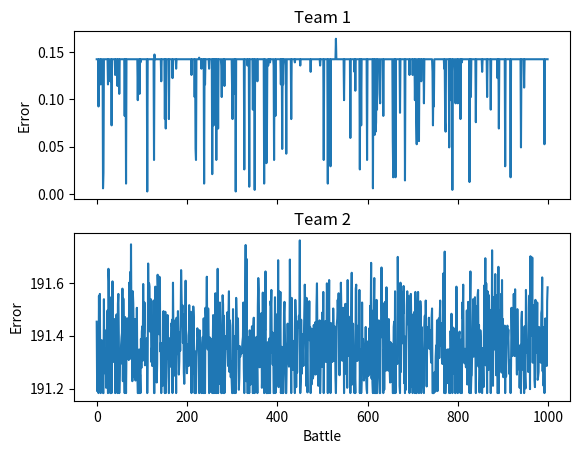

Reproduce this figure in Python.
import random
import math
import matplotlib.pyplot as plt
import numpy as np
import time
import pprint as pprint
from scipy.stats import norm

# Setting to True will cause the simulator to
# throw out a lot of additional text. Not all
# of it helpful.
DEBUG = False


# Each sublist represents a unit type's stats
# The values are (by index):
# - 0: Damage Value
# - 1: Accuracy Value (To-Hit)
# - 2: Evasion (dodge)
# - 3: Armor (damage reduction)
# - 4: Health
unit_templates = [
    [20, 10, 10, 10, 10],
    [10, 20, 10, 10, 10],
    [10, 10, 20, 10, 10],
    [10, 10, 10, 20, 10],
    [10, 10, 10, 10, 20],
    [30, 20, 5, 10, 10],
    [10, 30, 20, 5, 10],
    [10, 10, 30, 20, 5],
    [5, 10, 10, 30, 20],
    [20, 5, 10, 10, 30],
    [40, 5, 10, 20, 30],
    [30, 40, 5, 10, 20],
    [20, 30, 40, 5, 10],
    [10, 20, 30, 40, 5],
    [5, 10, 20, 30, 40],
]

# Index constants for the above unit_templates
DAMAGE = 0
ACCURACY = 1
EVASION = 2
ARMOR = 3
HEALTH = 4


# Print function controlled by the DEBUG constants
def output(msg):
    if DEBUG:
        print(msg)


# Basic unit of the game
class Actor:
    def __init__(self, ID, data, team_name, spot):
        self.ID = ID  # Which unit_templates
        self.data = data  # Unit stats (list)
        self.team_name = team_name  # name of the team
        self.spot = spot  # spot in the team

        # for i in range(len(self.data)):
        #     var = self.data[i]//5
        #     adjustment = random.randint(-var, var)
        #     self.data[i] += adjustment

    def make_accuracy(self):
        return (
            random.randint(0, self.get_accuracy())
            + random.randint(0, self.get_accuracy())
            + random.randint(0, self.get_evasion())
        ) // 3

    def make_evasion(self):
        return (
            random.randint(0, self.get_evasion())
            + random.randint(0, self.get_evasion())
            + random.randint(0, self.get_accuracy())
        ) // 3

    def make_damage(self):
        total_dmg = 0
        cur_dmg = random.randint(0, self.get_damage())
        total_dmg += cur_dmg
        while cur_dmg == self.get_damage():
            cur_dmg = random.randint(0, self.get_damage())
            if cur_dmg == 0:
                total_dmg = 0
            else:
                total_dmg += cur_dmg
        return total_dmg

    def make_armor(self):
        total_arm = 0
        cur_arm = random.randint(0, self.get_armor())
        total_arm += cur_arm
        while total_arm == self.get_armor():
            cur_arm = random.randint(0, self.get_armor())
            total_arm += cur_arm
        return total_arm

    def make_defense(self, dmg):
        dmg -= self.make_armor()
        if dmg > 0:
            self.data[HEALTH] -= dmg
            if self.get_health() <= 0:
                self.data[HEALTH] = 0
            return dmg
        return 0

    def get_ID(self):
        return self.ID

    def get_health(self):
        return self.data[HEALTH]

    def get_damage(self):
        return self.data[DAMAGE]

    def get_accuracy(self):
        return self.data[ACCURACY]

    def get_evasion(self):
        return self.data[EVASION]

    def get_armor(self):
        return self.data[ARMOR]

    def get_team_name(self):
        return self.team_name

    def get_spot(self):
        return self.spot

    def is_alive(self):
        return self.get_health() > 0


# Generates a randomized team using the
# various tier composition values.
# Each tier corresponds to five unit_templates
# the keys list can be used to specify types
# exactly.
def gen_rand_team(team_name, tier0=0, tier1=0, tier2=0, keys={}):
    team = []
    for key, amt in keys.items():
        for i in range(amt):
            stats = unit_templates[key][:]
            actor = Actor(key, stats, team_name, i)
            team.append(actor)
    for i in range(tier0):
        key = random.randrange(0, 5)
        stats = unit_templates[key][:]
        actor = Actor(key, stats, team_name, i)
        team.append(actor)
    for i in range(tier1):
        key = random.randrange(0, 5) + 5
        stats = unit_templates[key][:]
        actor = Actor(key, stats, team_name, i)
        team.append(actor)
    for i in range(tier2):
        key = random.randrange(0, 5) + 10
        stats = unit_templates[key][:]
        actor = Actor(key, stats, team_name, i)
        team.append(actor)
    return team


def total_health_of_team(team):
    health = 0
    for actor in team:
        health += actor.get_health()
    return health


def print_team_composition(team_name, team):
    output(f"Team {team_name}")
    types = {}
    for actor in team:
        if actor.get_ID() not in types:
            types[actor.get_ID()] = 1
        else:
            types[actor.get_ID()] += 1
    for i, amt in types.items():
        output(f"Type {i}: {amt}")
    output("")


# Runs a combat round between two units.
# Each unit has a chance to attack and defend
# unless the first disables the second before
# it has a chance to go.
def combat(first, second):

    att1 = first.make_accuracy()
    def2 = second.make_evasion()
    if att1 > def2:
        dmg1 = first.make_damage()
        dmg1 = second.make_defense(dmg1)
        output(
            f"{first.get_team_name()}:{first.get_spot()} damaged {second.get_team_name()}:{second.get_spot()} for {dmg1}."
        )

    if second.is_alive():
        att2 = second.make_accuracy()
        def1 = first.make_evasion()
        if att2 > def1:
            dmg2 = second.make_damage()
            dmg2 = first.make_defense(dmg2)
            output(
                f"{second.get_team_name()}:{second.get_spot()} damaged {first.get_team_name()}:{first.get_spot()} for {dmg2}."
            )


# Runs an entire battle between two teams
# Battle ends when one team loses all its
# units.
def battle(teamA, teamB):

    round = 1
    while len(teamA) > 0 and len(teamB) > 0:
        output(f"ROUND {round}")
        output(f"Team 1: {len(teamA)} - Team 2: {len(teamB)}")
        aI = random.randrange(len(teamA))
        bI = random.randrange(len(teamB))
        actorA = teamA[aI]
        actorB = teamB[bI]

        if random.random() < 0.5:
            combat(actorA, actorB)
        else:
            combat(actorB, actorA)

        if not actorA.is_alive():
            output(f"Team 1 - Actor {actorA.get_spot()} died.")
            teamA.pop(aI)
        if not actorB.is_alive():
            output(f"Team 2 - Actor {actorB.get_spot()} died.")
            teamB.pop(bI)

        round += 1

    if len(teamA) == 0 or len(teamB) == 0:
        return (total_health_of_team(teamA), total_health_of_team(teamB))


# #####################################################################
# #####################################################################
# #####################################################################
# Your prediction algorithm should be in these three functions.
# If you add more functions please keep them within the bounds of
# these comment blocks.

# WARNING: You may NOT call the combat() or battle() functions in
# any of your fitness evaluations. Or recreate them.
# The assumption is, running
# a full battle between two teams is expensive time-wise. Your job
# is to give each side's AI an estimate of the cost (in terms of
# health) of the battle, with the idea that other parts of the AI
# (not simulated here) would decide to initiate combat based on
# your fitness function's prediction.

# WARNING 2: The actual team and actor objects are being passed
# into these functions for the sake of simplicity. Evaluate them.
# DO NOT change the teams or the stats of the units.


# The fitness_actor functionshould return the fitness of a single unit.
# This will form
# the basis of evaluating an entire team. Fitness values can be
# multivariate; however, remember the idea is to distill a unit's
# stats down to something simpler. What the return of this function
# (and the fitness_team function) represents and how it is used
# is totally up to you.
def fitness_actor(actr: Actor):

    avg_damage_possibilities = list(range(0, (actr.get_damage()))) + list(
        range(actr.get_damage() + 1, (actr.get_damage() * 2) + 1)
    )

    # Technically this should be calculus, but I'm not sure how to do that in python nor do I know what the actual formula is
    avg_damage_chances = (
        [(1 / (actr.get_damage() + 1)) + ((1 / (actr.get_damage() + 1)) ** 2)]
        + [1 / (actr.get_damage() + 1)] * (actr.get_damage() - 1)
        + [(1 / (actr.get_damage() + 1)) ** 2] * (actr.get_damage())
    )

    avg_damage_calc = sum(
        [
            avg_damage_possibilities[i] * avg_damage_chances[i]
            for i in range(len(avg_damage_possibilities))
        ]
    )
    avg_armor_possibilities = list(range(0, (actr.get_armor() * 2)))
    avg_armor_chances = (
        [1 / (actr.get_armor() + 1)] * (actr.get_armor() - 1)
        + [(1 / (actr.get_armor() + 1)) + ((1 / (actr.get_armor() + 1)) ** 2)]
        + [(1 / (actr.get_armor() + 1)) ** 2] * (actr.get_armor())
    )

    avg_armor_calc = sum(
        avg_armor_possibilities[i] * avg_armor_chances[i]
        for i in range(len(avg_armor_possibilities))
    )
    return [
        avg_damage_calc,
        [actr.get_accuracy(), actr.get_evasion()],
        [actr.get_evasion(), actr.get_accuracy()],
        avg_armor_calc,
        actr.get_health(),
    ]


# This should return the fitness of an entire team. Similarly to them
# unit fitness function, you are free to return one or more values.
# And use those values in any way you choose.
def fitness_team(team):

    team_avg_dmg = sum([fitness_actor(i)[0] for i in team]) / len(team)

    team_avg_accuracy_data = np.array([fitness_actor(i)[1] for i in team])
    team_avg_accuracy = np.average(team_avg_accuracy_data, axis=0)

    team_avg_evasion_data = np.array([fitness_actor(i)[2] for i in team])
    team_avg_evasion = np.average(team_avg_evasion_data, axis=0)

    team_avg_armor = sum([fitness_actor(i)[3] for i in team]) / len(team)
    team_avg_health = sum([fitness_actor(i)[4] for i in team]) / len(team)
    return [
        team_avg_dmg,
        team_avg_accuracy,
        team_avg_evasion,
        team_avg_armor,
        team_avg_health,
    ]


def calculate_variance(team_fitness: list) -> float:
    variance = (
        2 * ((((team_fitness[0] + 1) ** 2) - 1) / 12)
        + (((team_fitness[1] + 1) ** 2) - 1) / 12
    )
    return variance


def calculate_mean(team_fitness: list) -> float:
    return (team_fitness[0] + 2 * team_fitness[1]) / 3


def calculate_std_dev(a: float, b: float) -> float:
    return math.sqrt(a + b)


def calulate_diff(a: float, b: float) -> float:
    return a - b


def calculate_hit_chance(a: float, b: float) -> float:
    return 1 - norm.cdf((0 - a) / b)


def calculate_life_loss(a: float, b: float, c: float) -> float:
    return a * b * c


# This function should return an estimate of the final health
# percentage of both teams as a tuple. For example, a value of 0.0
# means that, if a battle were to occur between these two teams,
# the team with 0.0 would end the battle with 0 health across all
# units. Whereas, 1.0 means a team does not lose any health.
#
# NOTE: The two health predictions DO NOT have to sum to one. This
# is not a probability distribution but an evaluation of the cost
# of battle between two teams.
def fitness_outcome(team1, team2):

    team1_fitness = fitness_team(team1)
    team2_fitness = fitness_team(team2)

    t1_variance_accuracy_roll = calculate_variance(team1_fitness[1])
    t1_variance_evasion_roll = calculate_variance(team1_fitness[2])
    t2_variance_accuracy_roll = calculate_variance(team2_fitness[1])
    t2_variance_evasion_roll = calculate_variance(team2_fitness[2])

    t1_mean_accuracy_roll = calculate_mean(team1_fitness[1])
    t1_mean_evasion_roll = calculate_mean(team1_fitness[2])
    t2_mean_accuracy_roll = calculate_mean(team2_fitness[1])
    t2_mean_evasion_roll = calculate_mean(team2_fitness[2])

    stdev_a_attacks_b = calculate_std_dev(
        t1_variance_accuracy_roll, t2_variance_evasion_roll
    )
    stdev_b_attacks_a = calculate_std_dev(
        t2_variance_accuracy_roll, t1_variance_evasion_roll
    )
    exp_diff_a_attacks_b = calulate_diff(t1_mean_accuracy_roll, t2_mean_evasion_roll)
    exp_diff_b_attacks_a = calulate_diff(t2_mean_accuracy_roll, t1_mean_evasion_roll)

    # Team a will lose how much hp on average when they defend first

    percent_chance_hit_b_hit_a = calculate_hit_chance(
        exp_diff_b_attacks_a, stdev_b_attacks_a
    )

    a_life_loss_defend = calculate_life_loss(
        percent_chance_hit_b_hit_a, team2_fitness[0], len(team2)
    )

    print("percent_chance_hit_b_hit_a", percent_chance_hit_b_hit_a)
    print("a_life_loss_defend", a_life_loss_defend)

    # Team b will lose how much hp on average when they defend first

    percent_chance_hit_a_hit_b = calculate_hit_chance(
        exp_diff_a_attacks_b, stdev_a_attacks_b
    )

    b_life_loss_defend = calculate_life_loss(
        percent_chance_hit_a_hit_b, team1_fitness[0], len(team1)
    )

    print("percent_chance_hit_a_hit_b", percent_chance_hit_a_hit_b)
    print("b_life_loss_defend", b_life_loss_defend)

    # Team a will lose how much hp on average when they attack first

    damage_a_attacks_b_first = calculate_life_loss(
        percent_chance_hit_a_hit_b, team1_fitness[0], len(team1)
    )

    damage_b_attacks_a_second = calculate_life_loss(
        percent_chance_hit_b_hit_a, team2_fitness[0], len(team2)
    ) * (1 - (damage_a_attacks_b_first / (team2_fitness[4] * len(team2))))

    print("damage_a_attacks_b_first", damage_a_attacks_b_first)
    print("damage_b_attacks_a_second", damage_b_attacks_a_second)

    # Team b will lose how much hp on average when they attack first

    damage_b_attacks_a_first = (
        percent_chance_hit_b_hit_a * team2_fitness[0] * len(team2)
    )

    damage_a_attacks_b_second = calculate_life_loss(
        percent_chance_hit_a_hit_b, team1_fitness[0], len(team1)
    ) * (1 - (damage_b_attacks_a_first / team1_fitness[4] * len(team1)))

    print("damage_b_attacks_a_first", damage_b_attacks_a_first)
    print("damage_a_attacks_b_second", damage_a_attacks_b_second)

    return (
        (a_life_loss_defend + damage_b_attacks_a_second)
        / (len(team1) * team1_fitness[0]),
        (b_life_loss_defend + damage_a_attacks_b_second)
        / (len(team2) * team2_fitness[0]),
    )


# #####################################################################
# #####################################################################
# #####################################################################
def main():

    # Number of battles to simulate.
    NUM_BATTLES = 1000
    finalhealth1 = []
    finalhealth2 = []
    error1 = []
    error2 = []
    preds1 = []
    preds2 = []
    winner = []

    ################################################
    # Use these to configure team composition
    team1_tier0 = 0
    team1_tier1 = 0
    team1_tier2 = 0
    team1_keys = {0: 10, 1: 10, 2: 10}

    team2_tier0 = 0
    team2_tier1 = 0
    team2_tier2 = 0
    team2_keys = {14: 10}
    #################################################

    for i in range(NUM_BATTLES):
        team1 = gen_rand_team("1", team1_tier0, team1_tier1, team1_tier2, team1_keys)
        team2 = gen_rand_team("2", team2_tier0, team2_tier1, team2_tier2, team2_keys)

        team1_health = total_health_of_team(team1)
        team2_health = total_health_of_team(team2)

        print_team_composition("1", team1)
        print_team_composition("2", team2)

        p1, p2 = fitness_outcome(team1, team2)
        preds1.append(p1)
        preds2.append(p2)
        result1, result2 = battle(team1, team2)
        fh1 = result1 / team1_health
        fh2 = result2 / team2_health
        finalhealth1.append(fh1)
        finalhealth2.append(fh2)
        error1.append(abs(fh1 - p1))
        error2.append(abs(fh2 - p2))
        if result1 > result2:
            winner.append(1)
        elif result2 > result1:
            winner.append(2)
        else:
            winner.append(0)
            print("ERROR: TIE")

    win1 = winner.count(1)
    win2 = winner.count(2)
    print(f"Team 1 wins: {win1:<5} - Avg Error: {sum(error1)/NUM_BATTLES:.3f}")
    print(f"Team 2 wins: {win2:<5} - Avg Error: {sum(error2)/NUM_BATTLES:.3f}")

    fig, axs = plt.subplots(2)
    axs[0].set_title("Team 1")
    axs[1].set_title("Team 2")
    axs[0].plot(range(NUM_BATTLES), error1, label="Team 1 Prediction Error")
    axs[1].plot(range(NUM_BATTLES), error2, label="Team 2 Prediction Error")
    for ax in axs.flat:
        ax.set(xlabel="Battle", ylabel="Error")
        ax.label_outer()
    plt.show()


main()
